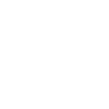
t = 0.00 s
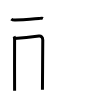
t = 3.00 s
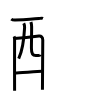
t = 6.00 s
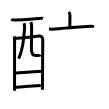
t = 9.00 s
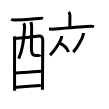
t = 12.00 s
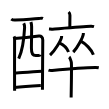
t = 15.00 s

The animated SVG that drew these frames (rendered in a browser with its animation timeline set to each time). Animation: 15 SMIL elements (animate=15); one cycle of 15.00 s.

<svg width="109px" height="109px" viewBox="0 0 px 109px" xmlns="http://www.w3.org/2000/svg" xmlns:xlink="http://www.w3.org/1999/xlink" xml:space="preserve" version="1.1"  baseProfile="full">
<path d="M11.24,19.14c0.55,0.41,3.33,0.98,3.9,0.95c6.86-0.34,21.24-1.29,23.7-1.57c1.4-0.16,2.96-0.67,4.16-0.15" style="fill:none;stroke:black;stroke-width:3;opacity:0">
  <animate attributeType="CSS" attributeName="opacity" from="0" to="1" begin="0s" dur="1s" repeatCount="Indefinite" fill="freeze" />
</path>
<path d="M14.07,36.34c0.37,0.74,0.52,2.52,0.52,3.51c0,0.99-0.12,49.91,0,50.89" style="fill:none;stroke:black;stroke-width:3;opacity:0">
  <animate attributeType="CSS" attributeName="opacity" from="0" to="1" begin="1s" dur="1s" repeatCount="Indefinite" fill="freeze" />
</path>
<path d="M14.26,38.55c2.21-0.12,22.71-2.21,24.71-2.5c2.08-0.31,3.8,1.15,3.8,3.86c0,1.51-0.32,49.05-0.32,49.77" style="fill:none;stroke:black;stroke-width:3;opacity:0">
  <animate attributeType="CSS" attributeName="opacity" from="0" to="1" begin="2s" dur="1s" repeatCount="Indefinite" fill="freeze" />
</path>
<path d="M23.74,23.22c0.58,1.18,0.95,2.8,0.86,4.42c-0.79,14.98-2.42,23.7-5.91,30.95" style="fill:none;stroke:black;stroke-width:3;opacity:0">
  <animate attributeType="CSS" attributeName="opacity" from="0" to="1" begin="3s" dur="1s" repeatCount="Indefinite" fill="freeze" />
</path>
<path d="M30.92,22.04c0.38,1.21,0.67,2.65,0.7,4.52c0.07,5.94-0.17,14-0.2,21.34c-0.03,6.37,1.63,7.69,4.28,7.69c2.68,0,4.53-0.22,4.79-0.94" style="fill:none;stroke:black;stroke-width:3;opacity:0">
  <animate attributeType="CSS" attributeName="opacity" from="0" to="1" begin="4s" dur="1s" repeatCount="Indefinite" fill="freeze" />
</path>
<path d="M15.13,73.01c2.86,0,23.45-1.69,26.68-1.69" style="fill:none;stroke:black;stroke-width:3;opacity:0">
  <animate attributeType="CSS" attributeName="opacity" from="0" to="1" begin="5s" dur="1s" repeatCount="Indefinite" fill="freeze" />
</path>
<path d="M14.5,87.44c5.82-0.53,19.05-1.45,26.3-1.9" style="fill:none;stroke:black;stroke-width:3;opacity:0">
  <animate attributeType="CSS" attributeName="opacity" from="0" to="1" begin="6s" dur="1s" repeatCount="Indefinite" fill="freeze" />
</path>
<path d="M68.64,12c0.49,0.47,1.3,2.26,1.3,3.19c0,3.41-0.16,9.69-0.06,12.57" style="fill:none;stroke:black;stroke-width:3;opacity:0">
  <animate attributeType="CSS" attributeName="opacity" from="0" to="1" begin="7s" dur="1s" repeatCount="Indefinite" fill="freeze" />
</path>
<path d="M48.96,29.01c0.84,0.05,2.75,0.33,3.57,0.26c6.59-0.55,29.99-2.83,38.36-2.97c1.38-0.02,2.09,0.02,3.12,0.34" style="fill:none;stroke:black;stroke-width:3;opacity:0">
  <animate attributeType="CSS" attributeName="opacity" from="0" to="1" begin="8s" dur="1s" repeatCount="Indefinite" fill="freeze" />
</path>
<path d="M61.61,35.99c0,0.49,0.03,0.87-0.09,1.46c-0.62,3.04-6.49,13.18-11.51,17.68" style="fill:none;stroke:black;stroke-width:3;opacity:0">
  <animate attributeType="CSS" attributeName="opacity" from="0" to="1" begin="9s" dur="1s" repeatCount="Indefinite" fill="freeze" />
</path>
<path d="M59.8,43.21c3.16,1.42,7.19,5.2,8.73,8.79" style="fill:none;stroke:black;stroke-width:3;opacity:0">
  <animate attributeType="CSS" attributeName="opacity" from="0" to="1" begin="10s" dur="1s" repeatCount="Indefinite" fill="freeze" />
</path>
<path d="M83.35,32.99c0,0.49,0.03,0.87-0.08,1.46c-0.54,3.04-5.67,13.18-10.06,17.68" style="fill:none;stroke:black;stroke-width:3;opacity:0">
  <animate attributeType="CSS" attributeName="opacity" from="0" to="1" begin="11s" dur="1s" repeatCount="Indefinite" fill="freeze" />
</path>
<path d="M81.11,41.46c4.45,2.15,10.12,7.87,12.29,13.29" style="fill:none;stroke:black;stroke-width:3;opacity:0">
  <animate attributeType="CSS" attributeName="opacity" from="0" to="1" begin="12s" dur="1s" repeatCount="Indefinite" fill="freeze" />
</path>
<path d="M48.5,70.06c0.95,0.34,2.7,0.43,3.65,0.34c12.09-1.12,34.94-2.86,43.28-3c1.58-0.03,2.53,0.16,3.33,0.34" style="fill:none;stroke:black;stroke-width:3;opacity:0">
  <animate attributeType="CSS" attributeName="opacity" from="0" to="1" begin="13s" dur="1s" repeatCount="Indefinite" fill="freeze" />
</path>
<path d="M69.14,57c0.67,0.56,2.08,4.19,2.21,5.3c0.13,1.12-0.09,28.21-0.22,35.2" style="fill:none;stroke:black;stroke-width:3;opacity:0">
  <animate attributeType="CSS" attributeName="opacity" from="0" to="1" begin="14s" dur="1s" repeatCount="Indefinite" fill="freeze" />
</path>
</svg>
